Run: headless pygame with SDL's dummy video driver; simulated clock (each Clock.tick advances the game by its frame time, no real sleeping); random seed 0; keys injected as events and as key.get_pressed() state; no mouse input; restart key C tapped at the start of phases 3 and 4.
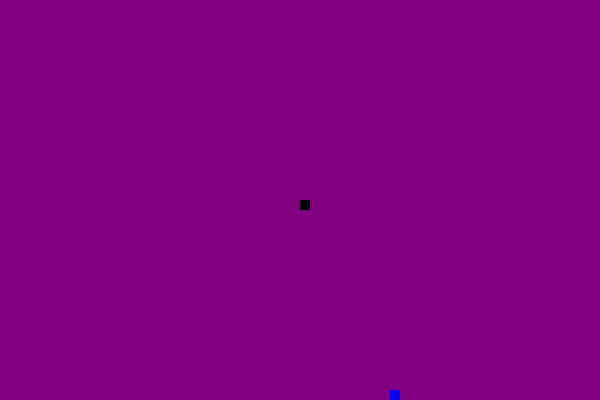
Frame 1 of 4 · flips 1–60 · no input
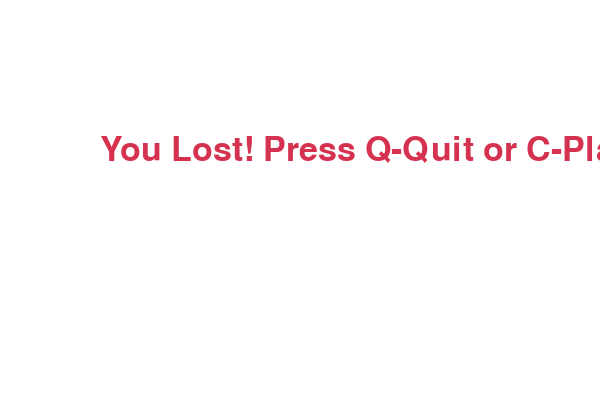
Frame 2 of 4 · flips 61–180 · tapped SPACE, RETURN · held RIGHT (→), D
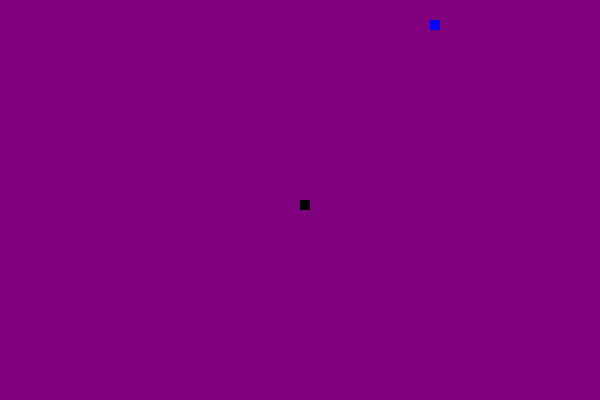
Frame 3 of 4 · flips 181–300 · tapped C · held DOWN (↓), S
Frame 4 of 4 · flips 301–420 · tapped C · held LEFT (←), A, UP (↑), W · screen same as frame 2, image omitted

The pygame program that drew these frames:

import pygame
import time
import random

# Initialize Pygame
pygame.init()

# Set up display
screen_width = 600
screen_height = 400
screen = pygame.display.set_mode((screen_width, screen_height))
pygame.display.set_caption('Snake Game')

# Define colors
black = (0, 0, 0)
white = (255, 255, 255)
red = (213, 50, 80)
green = (0, 255, 0)
purple = (128, 0, 128)  
blue = (0, 0, 255)

# Clock object to control the frame rate
clock = pygame.time.Clock()

# Snake settings
snake_block = 10
snake_speed = 5

# Define font style for messages
font_style = pygame.font.SysFont(None, 50)

def message(msg, color):
    mesg = font_style.render(msg, True, color)
    screen.blit(mesg, [screen_width / 6, screen_height / 3])

def our_snake(snake_block, snake_list):
    for x in snake_list:
        pygame.draw.rect(screen, black, [x[0], x[1], snake_block, snake_block])

def gameLoop():
    game_over = False
    game_close = False

    # Initial position of the snake
    x1 = screen_width / 2
    y1 = screen_height / 2

    # Change in position
    x1_change = 0
    y1_change = 0

    # Snake body
    snake_List = []
    Length_of_snake = 1

    # Position of the food
    foodx = round(random.randrange(0, screen_width - snake_block) / 10.0) * 10.0
    foody = round(random.randrange(0, screen_height - snake_block) / 10.0) * 10.0

    while not game_over:

        while game_close:
            screen.fill(white)
            message("You Lost! Press Q-Quit or C-Play Again", red)
            pygame.display.update()

            for event in pygame.event.get():
                if event.type == pygame.KEYDOWN:
                    if event.key == pygame.K_q:
                        game_over = True
                        game_close = False
                    if event.key == pygame.K_c:
                        gameLoop()

        for event in pygame.event.get():
            if event.type == pygame.QUIT:
                game_over = True
            if event.type == pygame.KEYDOWN:
                if event.key == pygame.K_LEFT:
                    x1_change = -snake_block
                    y1_change = 0
                elif event.key == pygame.K_RIGHT:
                    x1_change = snake_block
                    y1_change = 0
                elif event.key == pygame.K_UP:
                    y1_change = -snake_block
                    x1_change = 0
                elif event.key == pygame.K_DOWN:
                    y1_change = snake_block
                    x1_change = 0

        if x1 >= screen_width or x1 < 0 or y1 >= screen_height or y1 < 0:
            game_close = True
        x1 += x1_change
        y1 += y1_change
        screen.fill(purple)
        pygame.draw.rect(screen, blue, [foodx, foody, snake_block, snake_block])
        snake_Head = []
        snake_Head.append(x1)
        snake_Head.append(y1)
        snake_List.append(snake_Head)
        if len(snake_List) > Length_of_snake:
            del snake_List[0]

        for x in snake_List[:-1]:
            if x == snake_Head:
                game_close = True

        our_snake(snake_block, snake_List)
        pygame.display.update()

        if x1 == foodx and y1 == foody:
            foodx = round(random.randrange(0, screen_width - snake_block) / 10.0) * 10.0
            foody = round(random.randrange(0, screen_height - snake_block) / 10.0) * 10.0
            Length_of_snake += 1

        clock.tick(snake_speed)

    pygame.quit()
    quit()

gameLoop()
